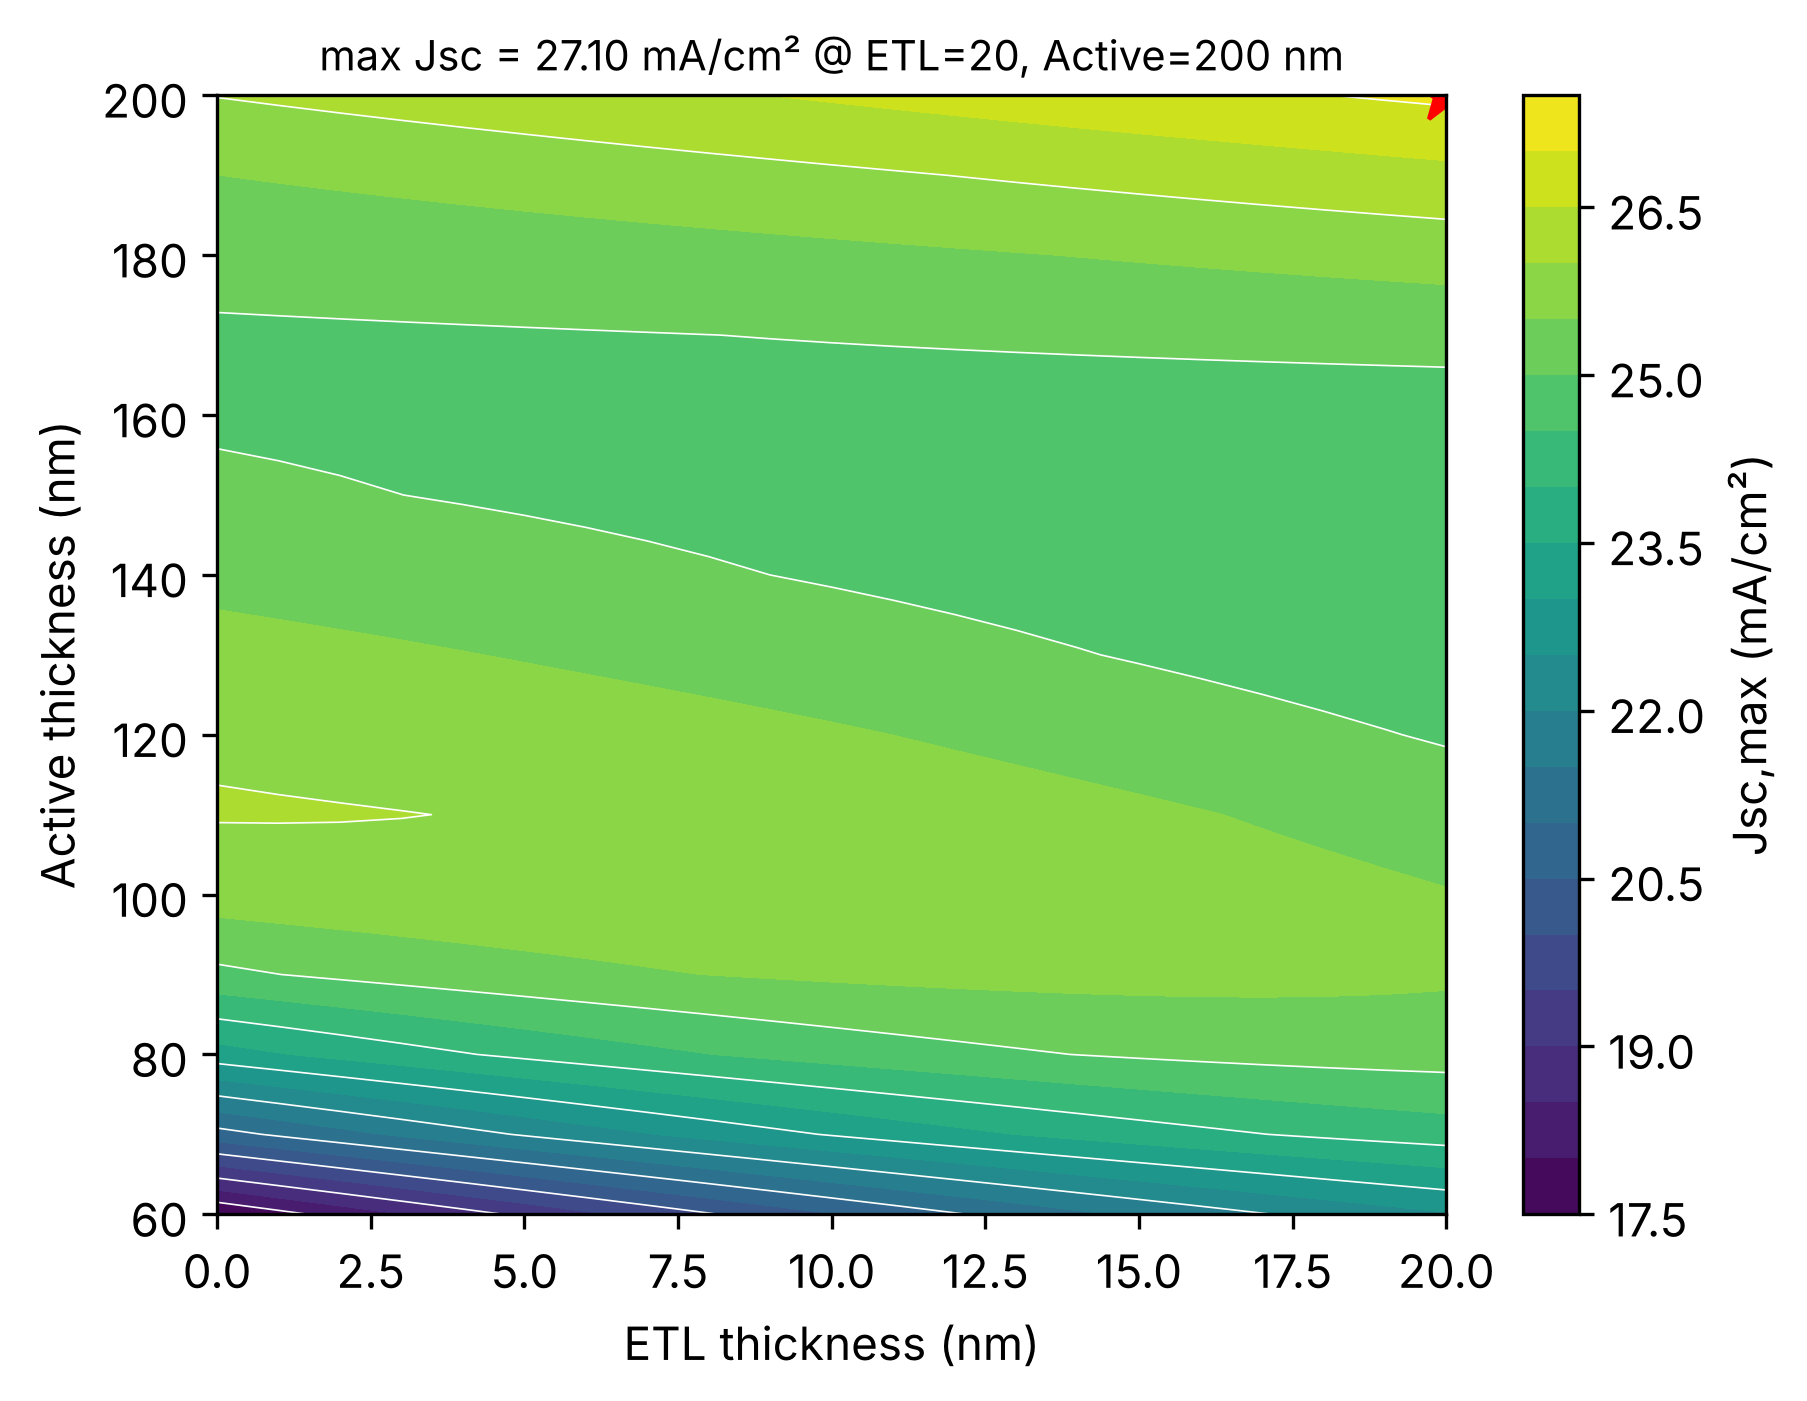

The file beside this chart, header and first rows:
Active\ETL, 0, 1, 2, 3, 4, 5, 6, 7, 8, 9, 10, 11, 12, 13, 14, 15, 16, 17, 18, 19, 20
60, 17.51, 17.84, 18.17, 18.49, 18.8, 19.11, 19.4, 19.68, 19.96, 20.22, 20.48, 20.72, 20.96, 21.18, 21.39, 21.6, 21.79, 21.97, 22.14, 22.3, 22.45
70, 20.8, 21.07, 21.33, 21.58, 21.82, 22.05, 22.27, 22.48, 22.68, 22.86, 23.04, 23.21, 23.36, 23.51, 23.64, 23.77, 23.88, 23.99, 24.09, 24.17, 24.25
80, 23.28, 23.47, 23.64, 23.81, 23.97, 24.11, 24.25, 24.38, 24.49, 24.6, 24.7, 24.79, 24.87, 24.94, 25.01, 25.06, 25.11, 25.15, 25.18, 25.2, 25.22
90, 24.89, 25, 25.09, 25.18, 25.26, 25.34, 25.4, 25.46, 25.51, 25.55, 25.58, 25.61, 25.63, 25.65, 25.65, 25.66, 25.65, 25.64, 25.62, 25.6, 25.57
100, 25.74, 25.78, 25.82, 25.85, 25.87, 25.89, 25.9, 25.9, 25.9, 25.9, 25.89, 25.87, 25.85, 25.83, 25.8, 25.76, 25.72, 25.68, 25.63, 25.58, 25.52
110, 26.03, 26.03, 26.02, 26.01, 25.99, 25.97, 25.95, 25.92, 25.89, 25.86, 25.82, 25.78, 25.73, 25.68, 25.63, 25.58, 25.52, 25.46, 25.4, 25.34, 25.27
120, 25.95, 25.92, 25.89, 25.86, 25.82, 25.78, 25.74, 25.7, 25.65, 25.6, 25.55, 25.5, 25.44, 25.39, 25.33, 25.27, 25.21, 25.15, 25.08, 25.02, 24.95
130, 25.68, 25.64, 25.6, 25.56, 25.52, 25.47, 25.42, 25.38, 25.33, 25.28, 25.23, 25.18, 25.13, 25.07, 25.02, 24.97, 24.91, 24.86, 24.8, 24.74, 24.68
140, 25.36, 25.32, 25.28, 25.24, 25.2, 25.16, 25.12, 25.08, 25.04, 25, 24.96, 24.92, 24.88, 24.83, 24.79, 24.75, 24.71, 24.67, 24.62, 24.58, 24.54
150, 25.09, 25.06, 25.03, 25, 24.97, 24.94, 24.92, 24.89, 24.86, 24.84, 24.81, 24.78, 24.76, 24.73, 24.71, 24.68, 24.66, 24.63, 24.61, 24.59, 24.56
160, 24.94, 24.92, 24.91, 24.9, 24.88, 24.87, 24.86, 24.85, 24.84, 24.83, 24.82, 24.82, 24.81, 24.8, 24.8, 24.79, 24.78, 24.78, 24.78, 24.77, 24.77
170, 24.95, 24.95, 24.95, 24.96, 24.97, 24.97, 24.98, 24.99, 25, 25.01, 25.02, 25.03, 25.04, 25.05, 25.07, 25.08, 25.1, 25.11, 25.12, 25.14, 25.16
180, 25.14, 25.16, 25.18, 25.2, 25.23, 25.25, 25.28, 25.31, 25.33, 25.36, 25.39, 25.42, 25.45, 25.48, 25.51, 25.54, 25.57, 25.6, 25.64, 25.67, 25.7
190, 25.5, 25.54, 25.58, 25.62, 25.66, 25.7, 25.74, 25.79, 25.83, 25.87, 25.92, 25.96, 26.01, 26.05, 26.1, 26.14, 26.19, 26.23, 26.28, 26.32, 26.37
200, 26.01, 26.07, 26.12, 26.17, 26.23, 26.28, 26.34, 26.39, 26.45, 26.5, 26.56, 26.61, 26.67, 26.72, 26.78, 26.83, 26.88, 26.94, 26.99, 27.04, 27.1
